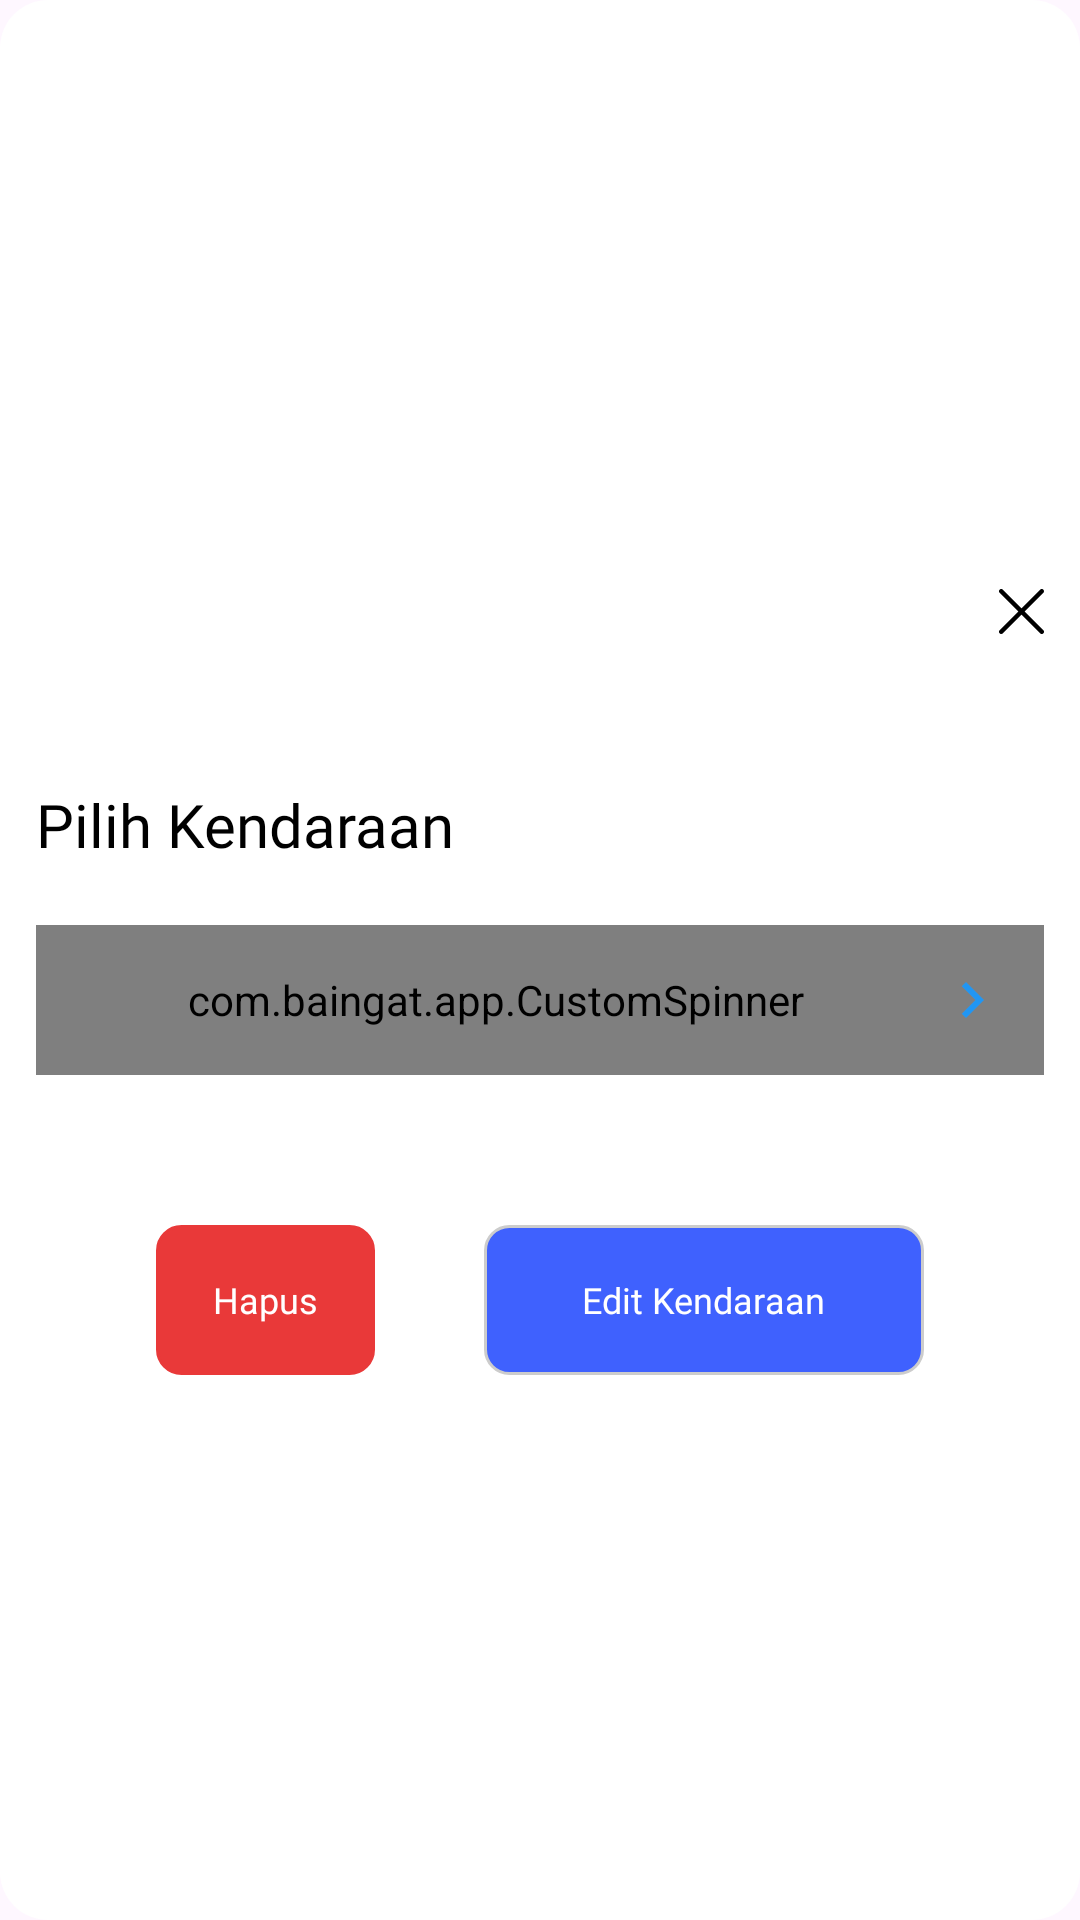

This screen was rendered from an Android layout file. Write that file and the resources it references.
<!-- AndroidManifest.xml: application theme AppTheme -->
<!-- res/layout/pilih_edit_kendaraan_user.xml -->
<?xml version="1.0" encoding="utf-8"?>
<LinearLayout xmlns:android="http://schemas.android.com/apk/res/android"
    android:layout_width="match_parent"
    android:layout_height="wrap_content"
    android:orientation="vertical"
    android:gravity="center"
    android:background="@drawable/card_putih">

    <LinearLayout
        android:layout_width="match_parent"
        android:layout_height="wrap_content"
        android:gravity="end"
        android:layout_marginBottom="50dp"
        android:layout_marginTop="15dp">
        <ImageView
            android:id="@+id/btn_batal_pilih"
            android:layout_width="wrap_content"
            android:layout_height="wrap_content"
            android:src="@drawable/batal"/>
    </LinearLayout>

    <LinearLayout
        android:layout_width="match_parent"
        android:layout_height="wrap_content"
        android:orientation="horizontal"
        android:gravity="left">
    <TextView
        android:layout_width="wrap_content"
        android:layout_height="wrap_content"
        android:fontFamily="@font/poppinssemibold"
        android:textSize="20dp"
        android:textColor="@color/black"
        android:text="Pilih Kendaraan"/>

    </LinearLayout>

    <FrameLayout
        android:layout_width="match_parent"
        android:layout_height="50dp"
        android:layout_marginTop="20dp"
        >

        <com.baingat.app.CustomSpinner
            android:id="@+id/spinner_kendaraan_user"
            android:layout_width="match_parent"
            android:layout_height="match_parent"
            android:paddingStart="10dp"
            android:paddingEnd="40dp"
            android:background="@drawable/bg_spinner"
            android:spinnerMode="dropdown"
            android:popupBackground="@color/white"/>


        <ImageView
            android:id="@+id/iv_arrow_motor"
            android:layout_width="wrap_content"
            android:layout_height="wrap_content"
            android:layout_gravity="end|center_vertical"
            android:layout_marginEnd="12dp"
            android:rotation="-90"
            android:src="@drawable/ic_arrow_down_blue" />
    </FrameLayout>

    <LinearLayout
        android:layout_width="match_parent"
        android:layout_height="wrap_content"
        android:orientation="horizontal"
        android:layout_marginTop="50dp">
        <LinearLayout
            android:id="@+id/btn_hapus"
            android:layout_width="0dp"
            android:layout_weight="1"
            android:layout_height="match_parent"
            android:background="@drawable/bg_hapus"
            android:padding="12dp"
            android:gravity="center"
            android:layout_marginLeft="40dp">
            <TextView
                android:layout_width="wrap_content"
                android:layout_height="wrap_content"
                android:fontFamily="@font/poppinsmedium"
                android:textSize="12sp"
                android:textColor="@color/white"
                android:text="Hapus"/>
        </LinearLayout>

        <View
            android:layout_width="0dp"
            android:layout_height="50dp"
            android:layout_weight="0.5"/>

        <LinearLayout
            android:id="@+id/edit_kendaraan"
            android:layout_width="0dp"
            android:layout_height="match_parent"
            android:layout_weight="2"
            android:gravity="center"
            android:background="@drawable/bg_add"
            android:padding="12dp"
            android:layout_marginRight="40dp">
            <TextView
                android:layout_width="wrap_content"
                android:layout_height="wrap_content"
                android:fontFamily="@font/poppinsmedium"
                android:textSize="12sp"
                android:textColor="@color/white"
                android:text="Edit Kendaraan"/>
        </LinearLayout>
    </LinearLayout>

</LinearLayout>
<!-- resources referenced by this layout -->
<resources>
  <color name="black">#FF000000</color>
  <color name="white">#FFFFFFFF</color>
  <!-- drawable bg_add (drawable) -->
  <?xml version="1.0" encoding="utf-8"?>
  <shape xmlns:android="http://schemas.android.com/apk/res/android">
      <solid android:color="@color/blue6"/>
      <stroke
          android:width="1dp"
          android:color="#CCCCCC" />
      <corners android:radius="8dp"/>
  </shape>
  <!-- drawable bg_hapus (drawable) -->
  <?xml version="1.0" encoding="utf-8"?>
  <shape xmlns:android="http://schemas.android.com/apk/res/android">
      <solid android:color="#E93939"/>
      <stroke
          android:width="1dp"
          android:color="#E93939" />
      <corners android:radius="8dp"/>
  </shape>
  <!-- drawable bg_spinner (drawable) -->
  <?xml version="1.0" encoding="utf-8"?>
  <shape xmlns:android="http://schemas.android.com/apk/res/android">
      <solid android:color="@color/white"/>
  
      <stroke
          android:width="1dp"
          android:color="#CCCCCC"/> <corners android:radius="8dp"/>
  
  </shape>
  <!-- drawable card_putih (drawable) -->
  <?xml version="1.0" encoding="utf-8"?>
  <shape xmlns:android="http://schemas.android.com/apk/res/android">
      <solid android:color="@color/white"/>
      <corners android:radius="16dp"/>
  
      <padding
          android:left="12dp"
          android:right="12dp"
          android:top="12dp"
          android:bottom="12dp"/>
  </shape>
  <!-- drawable ic_arrow_down_blue (drawable) -->
  <?xml version="1.0" encoding="utf-8"?>
  <vector xmlns:android="http://schemas.android.com/apk/res/android"
      android:width="24dp"
      android:height="24dp"
      android:viewportWidth="24.0"
      android:viewportHeight="24.0"
      android:tint="#2196F3"> <path
      android:fillColor="@android:color/white"
      android:pathData="M7.41,8.59L12,13.17l4.59,-4.58L18,10l-6,6l-6,-6z"/>
  </vector>
  <style name="AppTheme" parent="Theme.Material3.Light.NoActionBar">
          <item name="android:windowTranslucentStatus">false</item>
          <item name="android:windowIsTranslucent">true</item>
          <item name="android:statusBarColor">@android:color/transparent</item>
          <item name="android:navigationBarColor">@color/white</item>
          <item name="android:windowLightNavigationBar">true</item>
          <item name="bottomNavigationStyle">@style/Widget.BottomNav.NoIndicator</item>
          <item name="android:windowSplashScreenBackground">#F3F0F5</item>
          <item name="android:windowSplashScreenAnimatedIcon">@drawable/launcher_logo</item>
      </style>
  <color name="blue6">#3f61fe</color>
  <style name="Widget.BottomNav.NoIndicator" parent="Widget.Material3.BottomNavigationView">
          <item name="itemActiveIndicatorStyle">@null</item>
      </style>
  <!-- drawable launcher_logo (drawable) -->
  <?xml version="1.0" encoding="utf-8"?>
  <layer-list xmlns:android="http://schemas.android.com/apk/res/android">
  
      <item>
          <shape android:shape="oval">
              <solid android:color="#F3F0F5"/>
              <size
                  android:width="120dp"
                  android:height="120dp"/>
          </shape>
      </item>
  
      <item
          android:drawable="@drawable/baingat_icon"
          android:width="80dp"
          android:height="80dp"
          android:gravity="center"/>
  </layer-list>
</resources>
